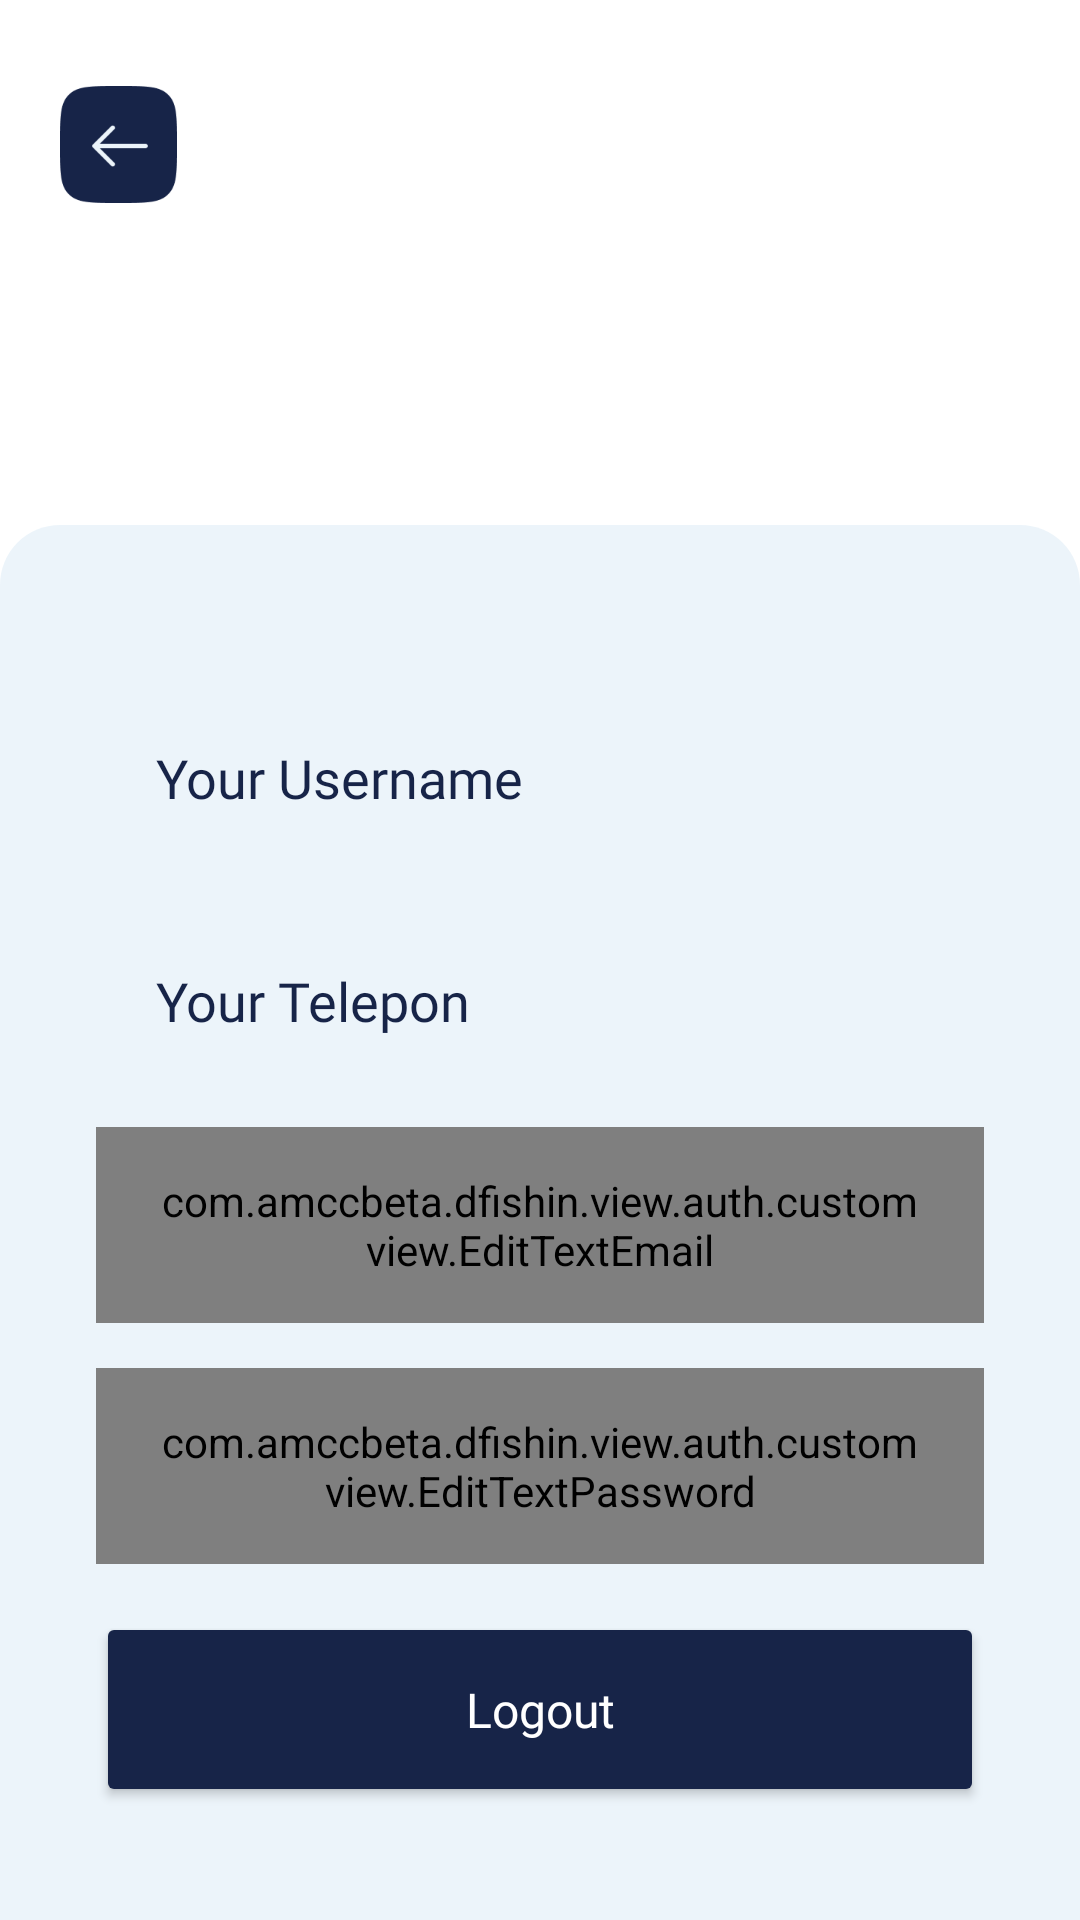

The Android layout XML behind this screen, and the referenced resources:
<!-- AndroidManifest.xml: application theme Theme.DFishIn -->
<!-- res/layout/activity_profile.xml -->
<?xml version="1.0" encoding="utf-8"?>
<androidx.constraintlayout.widget.ConstraintLayout
    xmlns:android="http://schemas.android.com/apk/res/android"
    xmlns:app="http://schemas.android.com/apk/res-auto"
    xmlns:tools="http://schemas.android.com/tools"
    android:layout_width="match_parent"
    android:layout_height="match_parent"
    tools:context=".view.profile.ProfileActivity">

    <androidx.constraintlayout.widget.Guideline
        android:id="@+id/guideline1"
        android:layout_width="wrap_content"
        android:layout_height="wrap_content"
        android:orientation="horizontal"
        app:layout_constraintGuide_begin="48dp" />

    <ImageView
        android:id="@+id/ivBack"
        android:layout_width="39dp"
        android:layout_height="39dp"
        android:translationZ="90dp"
        android:src="@drawable/iv_back"
        android:layout_marginStart="20dp"
        app:layout_constraintBottom_toTopOf="@+id/guideline1"
        app:layout_constraintTop_toBottomOf="@+id/guideline1"
        app:layout_constraintStart_toStartOf="parent"/>

    <ImageView
        android:id="@+id/ivDetail"
        android:layout_width="150dp"
        android:layout_height="200dp"
        android:src="@drawable/ic_launcher_background"
        android:translationZ="90dp"
        app:layout_constraintBottom_toTopOf="@+id/guideline2"
        app:layout_constraintEnd_toEndOf="parent"
        app:layout_constraintStart_toStartOf="parent"
        app:layout_constraintTop_toTopOf="parent" />

    <androidx.constraintlayout.widget.Guideline
        android:id="@+id/guideline2"
        android:layout_width="wrap_content"
        android:layout_height="wrap_content"
        android:orientation="horizontal"
        app:layout_constraintGuide_begin="250dp" />

    <androidx.constraintlayout.widget.ConstraintLayout
        android:id="@+id/constDetail"
        android:layout_width="match_parent"
        android:layout_height="540dp"
        app:layout_constraintStart_toStartOf="parent"
        app:layout_constraintEnd_toEndOf="parent"
        android:background="@drawable/custom_detail_background"
        app:layout_constraintBottom_toBottomOf="parent"
        app:layout_constraintTop_toBottomOf="@+id/guideline2">

        <TextView
            android:id="@+id/label_profile"
            android:layout_width="wrap_content"
            android:layout_height="wrap_content"
            android:text="Profile"
            style="@style/firsttext"
            android:textSize="20sp"
            android:visibility="invisible"
            android:layout_marginVertical="10dp"
            app:layout_constraintStart_toStartOf="@+id/constDetail"
            app:layout_constraintTop_toTopOf="@+id/constDetail"
            android:layout_marginStart="20dp"/>

        <androidx.appcompat.widget.AppCompatEditText
            android:id="@+id/ed_name"
            android:layout_width="match_parent"
            android:layout_height="wrap_content"
            android:layout_marginHorizontal="32dp"
            android:layout_marginTop="20dp"
            android:background="@drawable/custom_form_input"
            android:hint="Your Username"
            android:textColorHint="@color/secondary_color"
            android:textColor="@color/secondary_color"
            android:fontFamily="@font/poppins_medium"
            android:inputType="textEmailAddress"
            android:paddingHorizontal="20dp"
            android:paddingVertical="15dp"
            app:layout_constraintEnd_toEndOf="parent"
            app:layout_constraintStart_toStartOf="parent"
            app:layout_constraintTop_toBottomOf="@+id/label_profile" />

        <androidx.appcompat.widget.AppCompatEditText
            android:id="@+id/ed_telepon"
            android:layout_width="match_parent"
            android:layout_height="wrap_content"
            android:layout_marginHorizontal="32dp"
            android:layout_marginTop="20dp"
            android:background="@drawable/custom_form_input"
            android:hint="Your Telepon"
            android:inputType="textEmailAddress"
            android:textColorHint="@color/secondary_color"
            android:textColor="@color/secondary_color"
            android:fontFamily="@font/poppins_medium"
            android:paddingHorizontal="20dp"
            android:paddingVertical="15dp"
            android:transitionName="email"
            app:layout_constraintEnd_toEndOf="parent"
            app:layout_constraintStart_toStartOf="parent"
            app:layout_constraintTop_toBottomOf="@+id/ed_name" />

        <com.amccbeta.dfishin.view.auth.customview.EditTextEmail
            android:id="@+id/ed_email"
            android:layout_width="match_parent"
            android:layout_height="wrap_content"
            android:layout_marginHorizontal="32dp"
            android:layout_marginVertical="15dp"
            android:layout_marginTop="12dp"
            android:background="@drawable/custom_form_input"
            android:hint="Your Email"
            android:inputType="textEmailAddress"
            android:textColorHint="@color/third_color"
            android:textColor="@color/secondary_color"
            android:fontFamily="@font/poppins_medium"
            android:paddingHorizontal="20dp"
            android:paddingVertical="15dp"
            app:layout_constraintEnd_toEndOf="parent"
            app:layout_constraintStart_toStartOf="parent"
            app:layout_constraintTop_toBottomOf="@+id/ed_telepon" />

        <com.amccbeta.dfishin.view.auth.customview.EditTextPassword
            android:id="@+id/ed_password"
            android:layout_width="match_parent"
            android:layout_height="wrap_content"
            android:layout_marginHorizontal="32dp"
            android:layout_marginVertical="15dp"
            android:layout_marginTop="12dp"
            android:background="@drawable/custom_form_input"
            android:text="Your Password"
            android:textColorHint="@color/secondary_color"
            android:textColor="@color/secondary_color"
            android:fontFamily="@font/poppins_medium"
            android:inputType="textPassword"
            android:paddingHorizontal="20dp"
            android:paddingVertical="15dp"
            android:transitionName="password"
            app:layout_constraintEnd_toEndOf="parent"
            app:layout_constraintStart_toStartOf="parent"
            app:layout_constraintTop_toBottomOf="@+id/ed_email" />

        <Button
            android:id="@+id/btn_action"
            style="@style/firstbutton"
            android:layout_width="match_parent"
            android:layout_height="65dp"
            android:layout_marginHorizontal="32dp"
            android:layout_marginTop="16dp"
            android:text="Logout"
            android:backgroundTint="@color/secondary_color"
            android:textAllCaps="false"
            android:textSize="16sp"
            android:transitionName="action"
            app:backgroundTint="@null"
            app:layout_constraintEnd_toEndOf="parent"
            app:layout_constraintStart_toStartOf="parent"
            app:layout_constraintTop_toBottomOf="@+id/ed_password" />

        <ProgressBar
            android:id="@+id/loading"
            android:layout_width="wrap_content"
            android:layout_height="wrap_content"
            android:visibility="invisible"
            app:layout_constraintBottom_toBottomOf="parent"
            app:layout_constraintEnd_toEndOf="parent"
            app:layout_constraintStart_toStartOf="parent"
            app:layout_constraintTop_toTopOf="parent" />


    </androidx.constraintlayout.widget.ConstraintLayout>

</androidx.constraintlayout.widget.ConstraintLayout>
<!-- resources referenced by this layout -->
<resources>
  <color name="secondary_color">#172448</color>
  <color name="third_color">#BBBBBD</color>
  <!-- drawable custom_detail_background (drawable) -->
  <?xml version="1.0" encoding="utf-8"?>
  <selector xmlns:android="http://schemas.android.com/apk/res/android">
      <item>
          <shape>
              <gradient
                  android:angle="270"
                  android:startColor="@color/primary_color"
                  android:endColor="@color/primary_color"
                  android:type="linear" />
              <corners
                  android:topLeftRadius="20dp"
                  android:topRightRadius="20dp"/>
          </shape>
      </item>
  </selector>
  <!-- drawable iv_back: png bitmap (drawable, 2450 bytes) -->
  <style name="firstbutton">
          <item name="backgroundTint">@color/secondary_color</item>
          <item name="android:textSize">18sp</item>
          <item name="android:fontFamily">@font/poppins_medium</item>
          <item name="cornerRadius">10dp</item>
          <item name="android:state_pressed">false</item>
          <item name="android:textColor">@color/white</item>
          <item name="textAllCaps">false</item>
      </style>
  <style name="firsttext">
          <item name="android:textSize">16sp</item>
          <item name="android:fontFamily">@font/poppins_medium</item>
          <item name="android:state_pressed">false</item>
          <item name="android:textColor">@color/secondary_color</item>
          <item name="textAllCaps">false</item>
      </style>
  <style name="Theme.DFishIn" parent="Theme.MaterialComponents.DayNight.NoActionBar">
          
          <item name="colorPrimary">@color/secondary_color</item>
          <item name="colorPrimaryVariant">@color/secondary_color</item>
          <item name="colorOnPrimary">@color/white</item>
          
          <item name="colorSecondary">@color/teal_200</item>
          <item name="colorSecondaryVariant">@color/teal_700</item>
          <item name="colorOnSecondary">@color/black</item>
          
          <item name="android:statusBarColor">?attr/colorPrimaryVariant</item>
          
      </style>
  <color name="primary_color">#ECF4FA</color>
  <color name="white">#FFFFFFFF</color>
  <color name="teal_200">#FF03DAC5</color>
  <color name="teal_700">#FF018786</color>
  <color name="black">#FF000000</color>
</resources>
